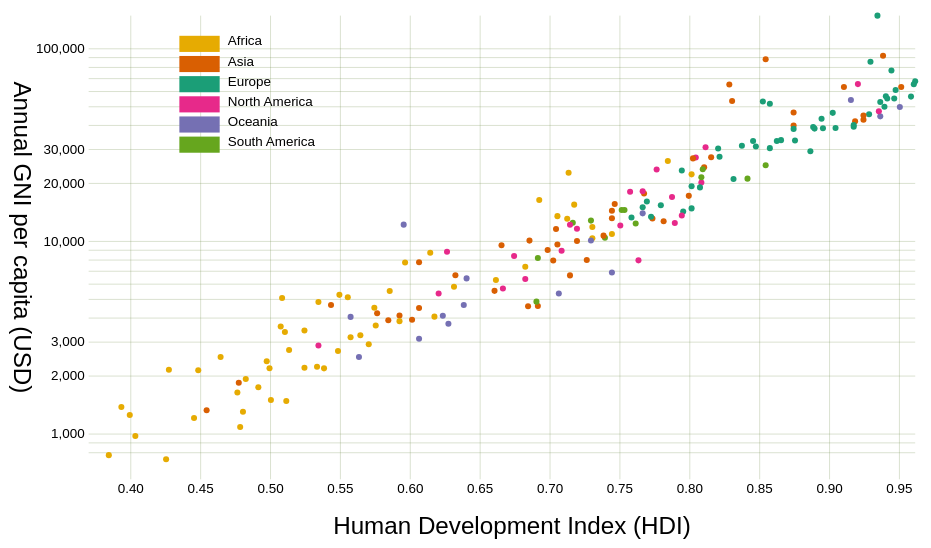
D3 v5 page, settled after 360 driven frames (6 s of simulated time); the page loaded 1 data file(s).




    const w = 500, h = 300, marginH = 40, marginW = 50;

    const scaleX = d3.scaleLinear().range([marginW, w-marginW]);
    const scaleY = d3.scaleLog().range([h-marginH, marginH]);
    const color  = d3.scaleOrdinal(d3.schemeDark2);

    const axisX = d3.axisBottom(scaleX)
            .tickSize(h - marginH*2 + 10)
            .tickPadding(2);
    const axisY = d3.axisLeft(scaleY)
            .tickSize(w - marginW*2 + 10)
            .tickPadding(2)
            .ticks(8, ',');
            

    const format = d3.format("$,.0f");

    const data = {
        continents: new Set()
    }

    d3.csv("HDI_2022_clean.csv", function(row) {
        if(row.HDI_2022 >0 && row.GNI_per_capita >0) {
            data.continents.add(row.Continent);
            return {
                name: row.Country,
                continent: row.Continent,
                hdi: +row.HDI_2022,
                gni: +row.GNI_per_capita,
                life_ex: +row.Life_expectancy
            }
        }
    })
    .then(function(dataset) {
        data.continents = [...data.continents].sort((a,b,) => d3.ascending(a,b));
        data.countries = dataset;
        scaleY.domain(d3.extent(dataset, d => d.gni));
        scaleX.domain(d3.extent(dataset, d => d.hdi));
        console.log(data)
        drawAxes();
        draw();
        drawTooltips();
    });

    function drawTooltips() {
        const tooltip = d3.select("svg")
                .append("g")
                .attr("class", "tooltip")
                .attr("opacity", 0);

        tooltip.append("rect")
                .attr("width", 80)
                .attr("height", 45)
                .attr("rx", 3).attr("ry", 3)
                .attr("x", -3).attr("y", -10);
        tooltip.append("text").attr("class", "name");
        tooltip.append("text").attr("class", "hdi").attr("y", 15);
        tooltip.append("text").attr("class", "gni").attr("y", 30);
    }

    function drawAxes() {
        const xG = d3.select("svg").append("g").attr("class", "x-axis")
                .attr("transform", `translate(${[0,marginH]})`)
                .call(axisX);

        const yG = d3.select("svg").append("g").attr("class", "y-axis")
                .attr("transform", `translate(${[w-marginW,0]})`)
                .call(axisY);

        d3.select("svg").append("text").attr("class","label")
                .text("Human Development Index (HDI)")
                .attr("transform", `translate(${[w/2,h-3]})`)
        d3.select("svg").append("text").attr("class","label")
                .text("Annual GNI per capita (USD)")
                .attr("transform", `translate(${[3,h/2]}) rotate(90)`)

    }

    function draw() {
        d3.select("svg").selectAll("circle.dot")
                .data(data.countries)
                .join("circle").attr("class", "dot")
                .attr("r", 1.5)
                .attr("cx", d => scaleX(d.hdi))
                .attr("cy", d => scaleY(d.gni))
                .style("fill", d => color(d.continent))
                .on("mouseenter", showDetails)
                .on("mouseleave", clearDetails);

        const legend = d3.select("svg")
                .append("g").attr("class", "legend")
                .attr("transform", `translate(${[85, 50]})`);

        legend.selectAll("g.item")
                .data(data.continents)
                .join("g").attr("class", "item")
                .on("mouseenter", showContinents)
                .on("mouseleave", clearContinents)
                .each(function(d, i) {
                    d3.select(this)
                            .append("rect")
                            .attr("y", i * 10)
                            .attr("height", 8)
                            .attr("width", 20)
                            .style("fill", color(d));

                    d3.select(this)
                            .append("text")
                            .attr("y", i * 10)
                            .attr("x", 24)
                            .text(d);
                });

     }

    function showContinents(d) {
        d3.selectAll(".item").classed("fade", k => k != d)
        d3.selectAll(".dot").classed("show", k => k.continent == d);
    }

    function clearContinents() {
        d3.selectAll(".item").classed("fade", false)
        d3.selectAll(".dot").classed("show", false);
    }

    function showDetails(d) {
        d3.select(this).attr("r", 4);
        d3.select(".tooltip").attr("opacity", 1)
                .attr("transform", `translate(${[10 + scaleX(d.hdi), scaleY(d.gdp) - 12]})`)

        const text1 = d3.select(".tooltip .name").text(d.name);
        const text2 = d3.select(".tooltip .gni").text("GNI: " + format(d.gni));
        const text3 = d3.select(".tooltip .hdi").text("HDI: " + d.hdi);

        const boxWidth = 6 + d3.max([text1.node().getComputedTextLength(),
                                     text2.node().getComputedTextLength(),
                                     text3.node().getComputedTextLength()]);

        d3.select(".tooltip rect").attr("width", boxWidth);
    }

    function clearDetails(d) {
        d3.select(this).attr("r", 1.5);
        d3.select(".tooltip").attr("opacity", 0)
    }



### data: HDI_2022_clean.csv
?Country, Continent, HDI_2022, Life_expectancy, GNI_per_capita
Switzerland, Europe, 0.962, 84, 66933
Norway, Europe, 0.961, 83.2, 64660
Iceland, Europe, 0.959, 82.7, 55782
Hong Kong, Asia, 0.952, 85.5, 62607
Australia, Oceania, 0.951, 84.5, 49238
Denmark, Europe, 0.948, 81.4, 60365
Sweden, Europe, 0.947, 83, 54489
Ireland, Europe, 0.945, 82, 76169
Germany, Europe, 0.942, 80.6, 54534
Netherlands, Europe, 0.941, 81.7, 55979
Finland, Europe, 0.94, 82, 49452
Singapore, Asia, 0.939, 82.8, 90919
Belgium, Europe, 0.937, 81.9, 52293
New Zealand, Oceania, 0.937, 82.5, 44057
Canada, North America, 0.936, 82.7, 46808
Liechtenstein, Europe, 0.935, 83.3, 146830
Luxembourg, Europe, 0.93, 82.6, 84649
United Kingdom, Europe, 0.929, 80.7, 45225
Japan, Asia, 0.925, 84.8, 42274
Korea, Asia, 0.925, 83.7, 44501
United States, North America, 0.921, 77.2, 64765
Israel, Asia, 0.919, 82.3, 41524
Malta, Europe, 0.918, 83.8, 38884
Slovenia, Europe, 0.918, 80.7, 39746
Austria, Oceania, 0.916, 81.6, 53619
United Arab Emirates, Asia, 0.911, 78.7, 62574
Spain, Europe, 0.905, 83, 38354
France, Europe, 0.903, 82.5, 45937
Cyprus, Europe, 0.896, 81.2, 38188
Italy, Europe, 0.895, 82.9, 42840
Estonia, Europe, 0.89, 77.1, 38048
Czechia, Europe, 0.889, 77.7, 38745
Greece, Europe, 0.887, 80.1, 29002
Poland, Europe, 0.876, 76.5, 33034
Bahrain, Asia, 0.875, 78.8, 39497
Lithuania, Europe, 0.875, 73.7, 37931
Saudi Arabia, Asia, 0.875, 76.9, 46112
Portugal, Europe, 0.866, 81, 33155
Latvia, Europe, 0.863, 73.6, 32803
Andorra, Europe, 0.858, 80.4, 51167
Croatia, Europe, 0.858, 77.6, 30132
Chile, South America, 0.855, 78.9, 24563
Qatar, Asia, 0.855, 79.3, 87134
San Marino, Europe, 0.853, 80.9, 52654
Slovakia, Europe, 0.848, 74.9, 30690
Hungary, Europe, 0.846, 74.5, 32789
Argentina, South America, 0.842, 75.4, 20925
Turkey, Europe, 0.838, 76, 31033
Montenegro, Europe, 0.832, 76.3, 20839
Kuwait, Asia, 0.831, 78.7, 52920
Brunei Darussalam, Asia, 0.829, 74.6, 64490
Russian Federation, Europe, 0.822, 69.4, 27166
Romania, Europe, 0.821, 74.2, 30027
Oman, Asia, 0.816, 72.5, 27054
Bahamas, North America, 0.812, 71.6, 30486
Kazakhstan, Asia, 0.811, 69.4, 23943
Trinidad and Tobago, South America, 0.81, 73, 23392
Costa Rica, North America, 0.809, 77, 19974
Uruguay, South America, 0.809, 75.4, 21269
Belarus, Europe, 0.808, 72.4, 18849
... 131 more rows